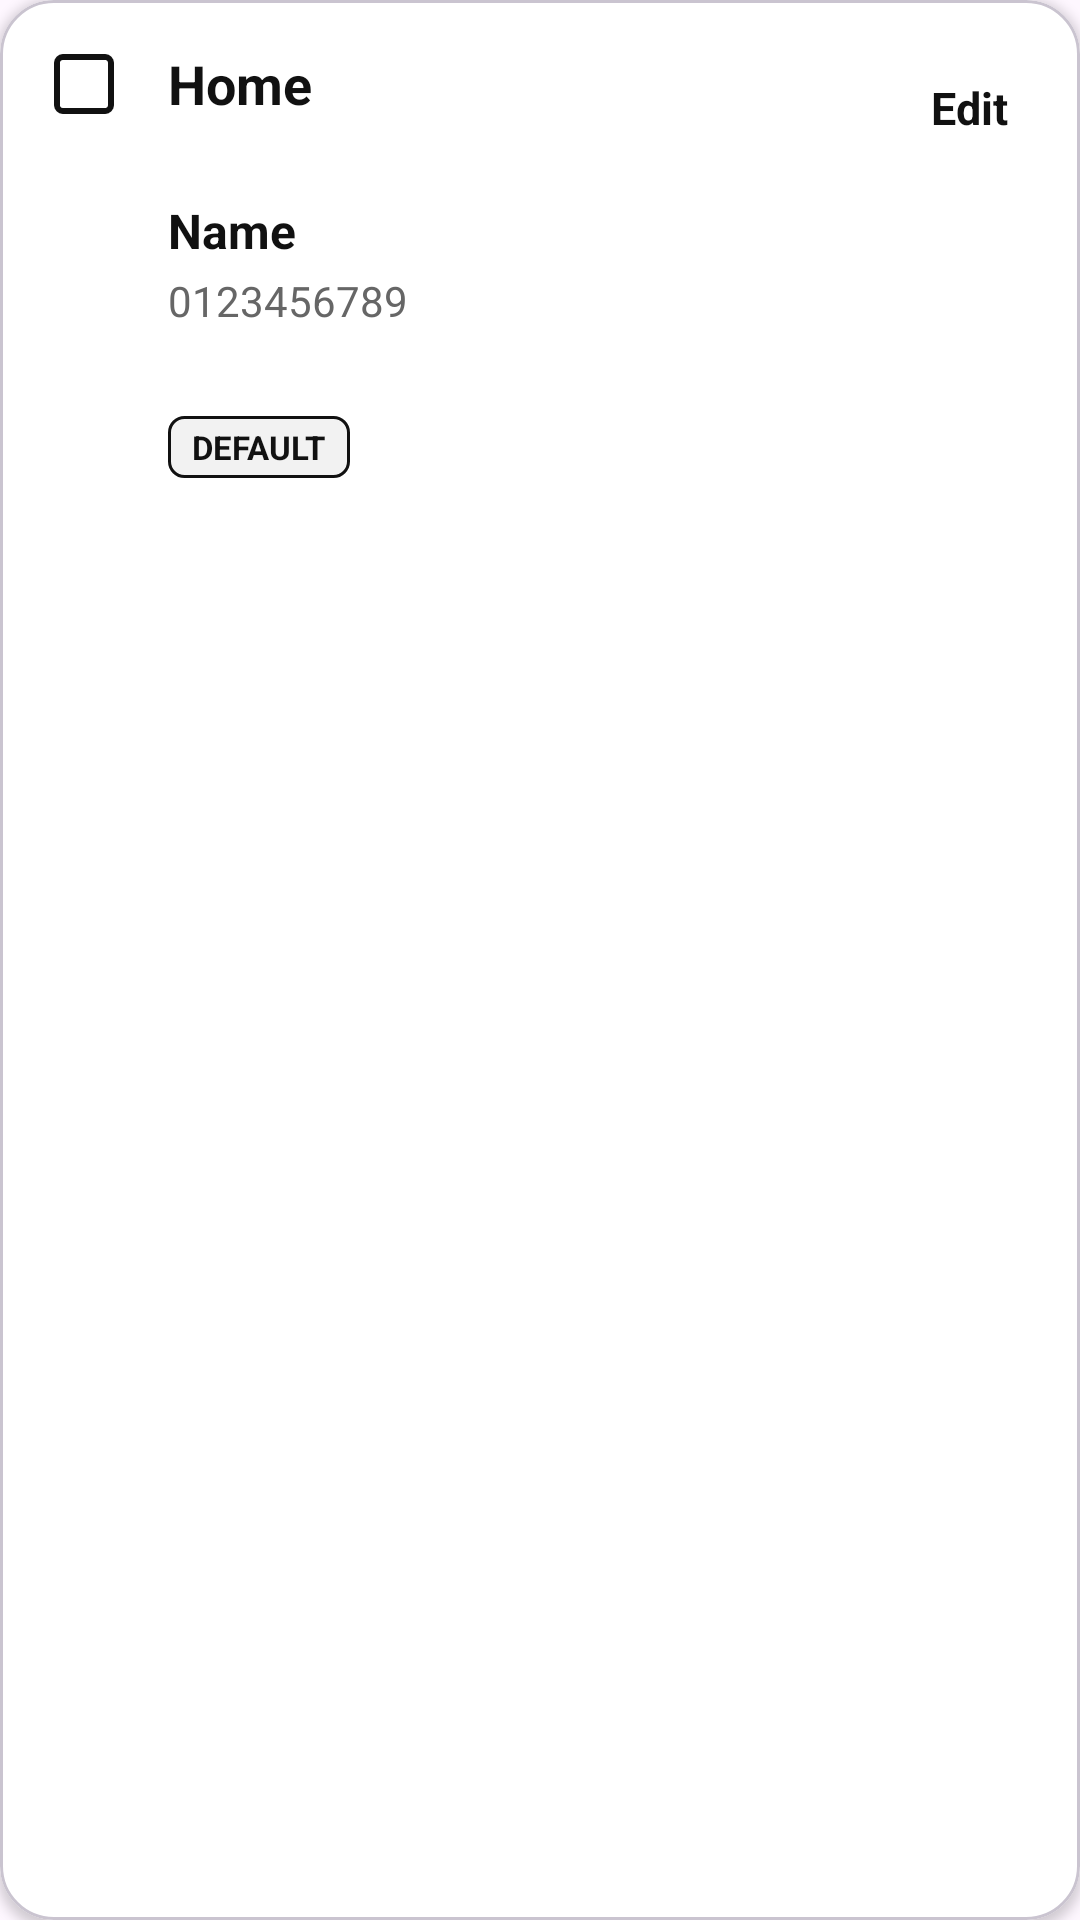

Android layout source for this screen:
<!-- AndroidManifest.xml: application theme Theme.Kpop -->
<!-- res/layout/address_item.xml -->
<?xml version="1.0" encoding="utf-8"?>
<com.google.android.material.card.MaterialCardView
    xmlns:android="http://schemas.android.com/apk/res/android"
    xmlns:app="http://schemas.android.com/apk/res-auto"
    android:layout_width="match_parent"
    android:layout_height="wrap_content"
    android:layout_marginHorizontal="12dp"
    android:layout_marginVertical="7dp"
    app:cardBackgroundColor="#FFFFFF"
    app:cardCornerRadius="18dp"
    app:cardElevation="2dp">

    <LinearLayout
        android:layout_width="match_parent"
        android:layout_height="wrap_content"
        android:orientation="horizontal"
        android:padding="16dp">

        <androidx.appcompat.widget.AppCompatCheckBox
            android:id="@+id/cbSelectAddress"
            android:layout_width="40dp"
            android:layout_height="match_parent"
            android:background="@android:color/transparent"
            android:button="@null"
            android:buttonTint="@null"
            android:gravity="top|center_horizontal"
            android:paddingTop="3dp"
            app:buttonCompat="@drawable/checkbox_selector"
            app:buttonTint="@null"/>

        <LinearLayout
            android:layout_width="0dp"
            android:layout_height="wrap_content"
            android:layout_weight="1"
            android:orientation="vertical">

            <LinearLayout
                android:layout_width="match_parent"
                android:layout_height="wrap_content"
                android:gravity="center_vertical"
                android:orientation="horizontal">

                <TextView
                    android:id="@+id/txtAddressLabel"
                    android:layout_width="0dp"
                    android:layout_height="wrap_content"
                    android:layout_weight="1"
                    android:text="Home"
                    android:textColor="#111111"
                    android:textSize="18sp"
                    android:textStyle="bold"
                    android:layout_marginBottom="8dp"/>

                <TextView
                    android:id="@+id/btnEditAddress"
                    android:layout_width="wrap_content"
                    android:layout_height="40dp"
                    android:gravity="center"
                    android:paddingHorizontal="8dp"
                    android:text="Edit"
                    android:textColor="#111111"
                    android:textSize="15sp"
                    android:textStyle="bold"/>

            </LinearLayout>


            <TextView
                android:id="@+id/txtRecipientName"
                android:layout_width="match_parent"
                android:layout_height="wrap_content"
                android:layout_marginTop="10dp"
                android:text="Name"
                android:textColor="#111111"
                android:textSize="16sp"
                android:textStyle="bold"/>

            <TextView
                android:id="@+id/txtPhone"
                android:layout_width="match_parent"
                android:layout_height="wrap_content"
                android:layout_marginTop="3dp"
                android:text="0123456789"
                android:textColor="#666666"
                android:textSize="14sp"/>

            <TextView
                android:id="@+id/txtFullAddress"
                android:layout_width="match_parent"
                android:layout_height="wrap_content"
                android:layout_marginTop="7dp"
                android:lineSpacingExtra="2dp"
                android:textColor="#666666"
                android:textSize="14sp"/>

            <TextView
                android:id="@+id/txtDefault"
                android:layout_width="wrap_content"
                android:layout_height="wrap_content"
                android:layout_marginTop="3dp"
                android:background="@drawable/address_default_bg"
                android:paddingHorizontal="8dp"
                android:paddingVertical="3dp"
                android:text="DEFAULT"
                android:textColor="#111111"
                android:textSize="11sp"
                android:textStyle="bold"/>


        </LinearLayout>

    </LinearLayout>

</com.google.android.material.card.MaterialCardView>
<!-- resources referenced by this layout -->
<resources>
  <!-- drawable address_default_bg (drawable) -->
  <?xml version="1.0" encoding="utf-8"?>
  <shape xmlns:android="http://schemas.android.com/apk/res/android"
      android:shape="rectangle">
  
      <solid android:color="#F2F2F2"/>
  
      <stroke
          android:width="1dp"
          android:color="#111111"/>
  
      <corners android:radius="5dp"/>
  
  </shape>
  <!-- drawable checkbox_selector (drawable) -->
  <?xml version="1.0" encoding="utf-8"?>
  <selector xmlns:android="http://schemas.android.com/apk/res/android">
  
      <item
          android:state_checked="true"
          android:drawable="@drawable/checkbox_checked"/>
  
      <item
          android:drawable="@drawable/checkbox_unchecked"/>
  
  </selector>
  <style name="Theme.Kpop" parent="Base.Theme.Kpop" />
  <!-- drawable checkbox_checked (drawable) -->
  <?xml version="1.0" encoding="utf-8"?>
  <vector xmlns:android="http://schemas.android.com/apk/res/android"
      android:width="24dp"
      android:height="24dp"
      android:viewportWidth="24"
      android:viewportHeight="24">
  
      <path
          android:fillColor="#FFFFFF"
          android:strokeColor="#111111"
          android:strokeWidth="2"
          android:pathData="M5,3 H19 C20.1,3 21,3.9 21,5 V19 C21,20.1 20.1,21 19,21 H5 C3.9,21 3,20.1 3,19 V5 C3,3.9 3.9,3 5,3 Z"/>
  
      <path
          android:fillColor="@android:color/transparent"
          android:strokeColor="#111111"
          android:strokeWidth="3"
          android:strokeLineCap="round"
          android:strokeLineJoin="round"
          android:pathData="M6.5,12 L10.3,15.8 L17.8,8.2"/>
  
  </vector>
  <!-- drawable checkbox_unchecked (drawable) -->
  <?xml version="1.0" encoding="utf-8"?>
  <vector xmlns:android="http://schemas.android.com/apk/res/android"
      android:width="24dp"
      android:height="24dp"
      android:viewportWidth="24"
      android:viewportHeight="24">
  
      <path
          android:fillColor="#FFFFFF"
          android:strokeColor="#111111"
          android:strokeWidth="2"
          android:pathData="M5,3 H19 C20.1,3 21,3.9 21,5 V19 C21,20.1 20.1,21 19,21 H5 C3.9,21 3,20.1 3,19 V5 C3,3.9 3.9,3 5,3 Z"/>
  
  </vector>
  <style name="Base.Theme.Kpop" parent="Theme.Material3.DayNight.NoActionBar">
          
          
      </style>
</resources>
